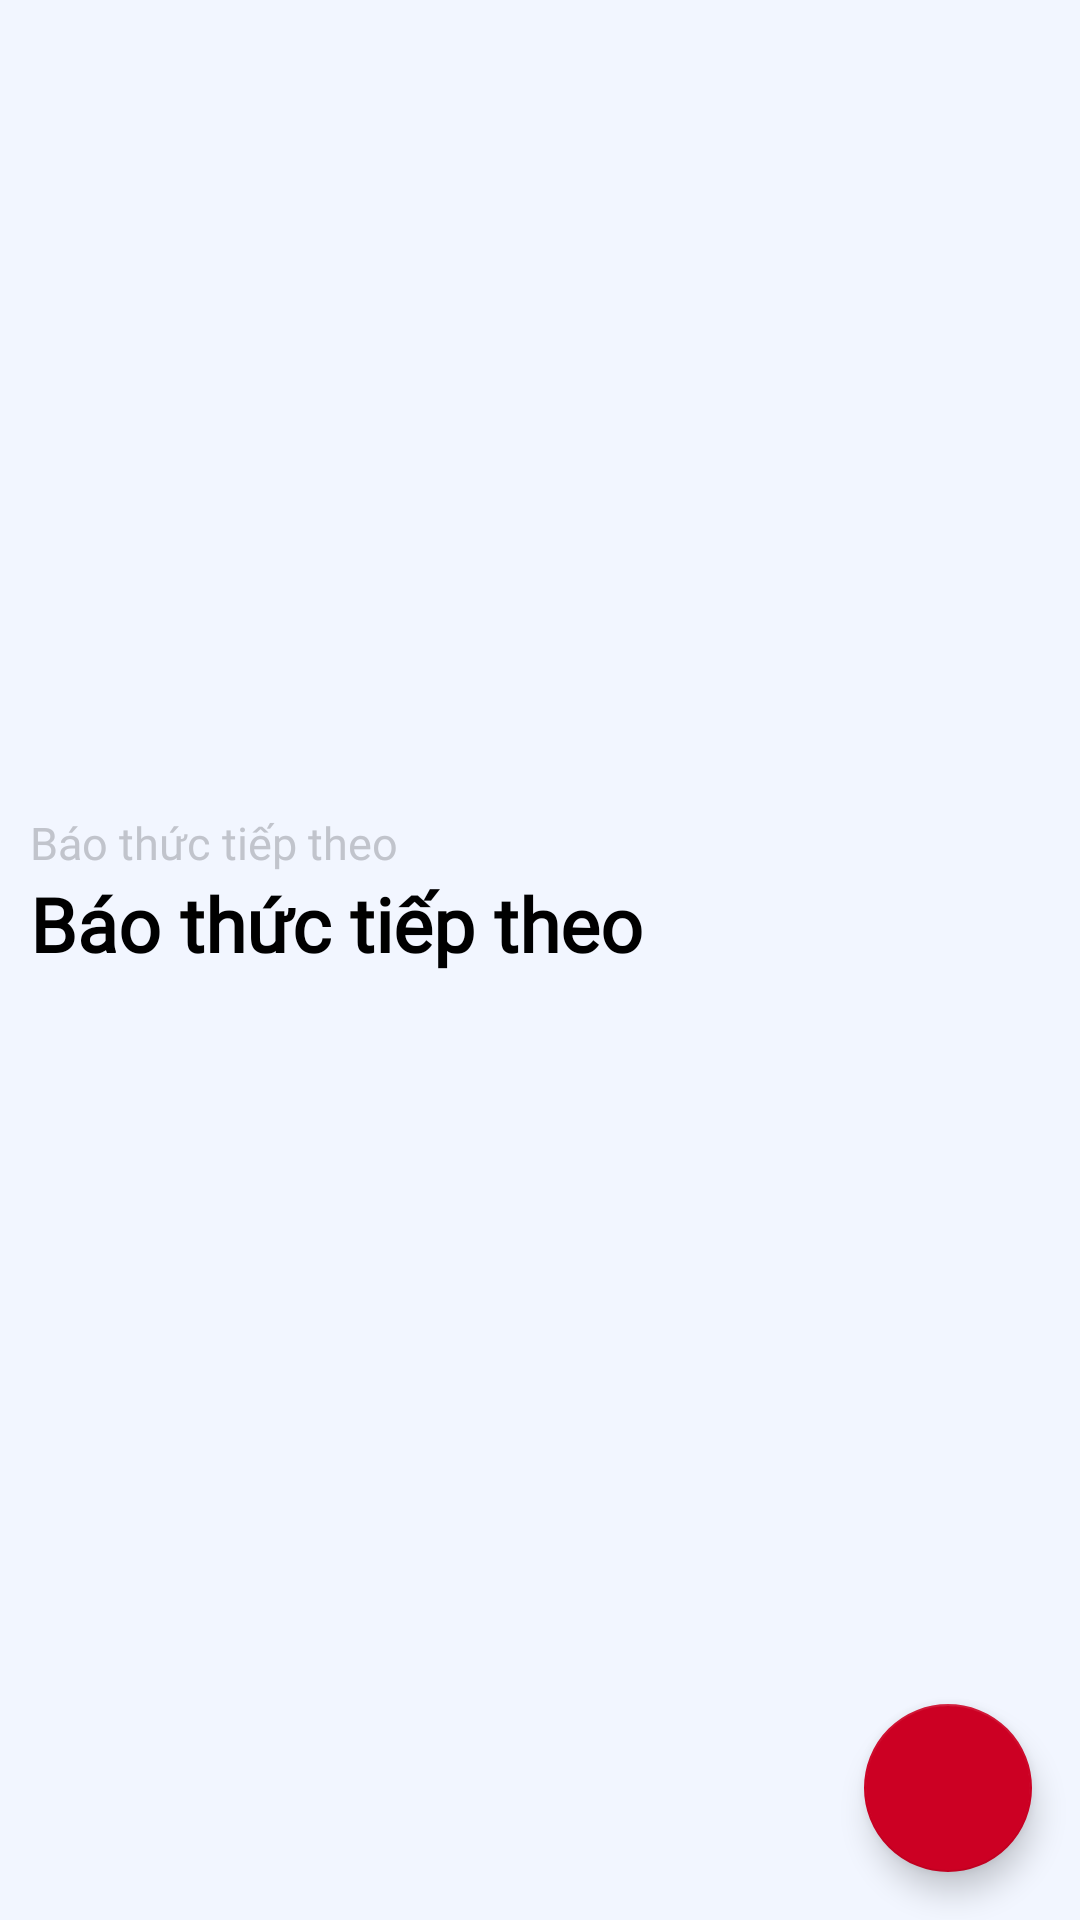

Android layout source for this screen:
<!-- AndroidManifest.xml: application theme Theme.Alarmy_test2 -->
<!-- res/layout/fragment_home.xml -->
<?xml version="1.0" encoding="utf-8"?>
<androidx.coordinatorlayout.widget.CoordinatorLayout xmlns:android="http://schemas.android.com/apk/res/android"
    xmlns:app="http://schemas.android.com/apk/res-auto"
    xmlns:tools="http://schemas.android.com/tools"
    android:layout_width="match_parent"
    android:layout_height="match_parent"
    android:background="@color/home_background"
    >


    <LinearLayout
        android:layout_width="match_parent"
        android:layout_height="wrap_content"
        android:orientation="vertical"
        app:layout_anchor="@+id/include"
        app:layout_anchorGravity="center">

        <TextView
            android:layout_width="match_parent"
            android:layout_height="wrap_content"
            android:textSize="30sp"/>

        <LinearLayout
            android:layout_width="wrap_content"
            android:layout_height="wrap_content"
            android:layout_marginTop="15dp"
            android:layout_marginBottom="20dp"
            android:layout_marginHorizontal="10dp"
            android:orientation="vertical">

            <TextView
                android:id="@+id/home_next_alarm"
                android:layout_width="wrap_content"
                android:layout_height="wrap_content"
                android:fontFamily="@font/lexend_semi_bold"
                android:text="@string/next_alarm"
                android:textColor="#C1C4CC"
                android:textSize="15sp" />

            <TextView
                android:layout_width="wrap_content"
                android:layout_height="wrap_content"
                android:fontFamily="@font/lexend_semi_bold"
                android:text="@string/next_alarm"
                android:gravity="start"
                android:theme="@style/bold_text"
                android:textSize="25sp" />



        </LinearLayout>
        <androidx.recyclerview.widget.RecyclerView
            android:layout_width="match_parent"
            android:layout_height="match_parent"
            android:id="@+id/list_item_recycler_view"
            tools:listitem="@layout/alarm_card_view"
            />

        <TextView
            android:layout_width="match_parent"
            android:layout_height="wrap_content"
            android:textSize="60sp"/>
    </LinearLayout>

    <include
        android:id="@+id/include"
        layout="@layout/activity_add_alarm_float_btn" />


</androidx.coordinatorlayout.widget.CoordinatorLayout>
<!-- res/layout/alarm_card_view.xml (included above) -->
<?xml version="1.0" encoding="utf-8"?>
<androidx.cardview.widget.CardView xmlns:android="http://schemas.android.com/apk/res/android"
    android:layout_width="match_parent"
    android:layout_height="wrap_content"
    xmlns:app="http://schemas.android.com/apk/res-auto"
    android:layout_margin="10dp"
    app:cardElevation="0dp"
    app:cardCornerRadius="7dp"
    android:id="@+id/alarm_card">

    <LinearLayout
        android:layout_width="match_parent"
        android:layout_height="match_parent"
        android:background="@color/white"
        android:orientation="vertical"
        >

        <com.google.android.material.switchmaterial.SwitchMaterial
            android:layout_width="match_parent"
            android:layout_height="wrap_content"
            android:layout_marginHorizontal="20dp"
            android:checked="true"
            android:fontFamily="@font/lexend_semi_bold"
            android:text="@string/example_alarm_clock"
            android:textSize="40sp"
            android:id="@+id/alarm_switch"/>

        <com.google.android.material.divider.MaterialDivider
            android:layout_width="wrap_content"
            android:layout_height="wrap_content"
            app:dividerInsetEnd="16dp"
            app:dividerInsetStart="16dp" />

        <RelativeLayout
            android:layout_width="wrap_content"
            android:layout_height="wrap_content"
            android:layout_marginHorizontal="20dp"
            android:orientation="horizontal">

            <ImageView
                android:layout_width="wrap_content"
                android:layout_height="wrap_content"
                android:src="@drawable/ic_baseline_alarm_24"
                android:layout_centerVertical="true"
                android:layout_alignParentStart="true"
                android:id="@+id/image_clock"
                android:layout_marginEnd="10dp"/>

            <TextView
                android:layout_width="wrap_content"
                android:layout_height="wrap_content"
                android:fontFamily="@font/lexend_semi_bold"
                android:text="@string/alarm_date"
                android:textSize="14sp"
                android:id="@+id/alarm_repeat"
                android:layout_centerVertical="true"
                android:layout_toEndOf="@+id/image_clock"/>

            <View style="@style/Divider.Vertical"
                android:layout_marginVertical="16dp"
                android:layout_marginHorizontal="10dp"
                android:layout_centerVertical="true"
                android:layout_toEndOf="@+id/alarm_repeat"
                android:id="@+id/divider"/>

            <TextView
                android:layout_width="wrap_content"
                android:layout_height="wrap_content"
                android:fontFamily="@font/lexend_semi_bold"
                android:text="@string/alarm_label"
                android:textSize="14sp"
                android:id="@+id/alarm_label"
                android:layout_centerVertical="true"
                android:layout_toEndOf="@+id/divider"/>

            <com.google.android.material.button.MaterialButton
                android:id="@+id/alarm_card_option"
                android:layout_width="wrap_content"
                android:layout_height="wrap_content"
                android:minWidth="0dp"
                style="@style/Widget.MaterialComponents.Button.TextButton.Icon"
                android:layout_alignParentEnd="true"
                android:layout_centerVertical="true"
                app:icon="@drawable/ic_menu_dots"
                app:iconPadding="0dp"
                app:iconTint="@color/font"/>


        </RelativeLayout>


    </LinearLayout>



</androidx.cardview.widget.CardView>
<!-- res/layout/activity_add_alarm_float_btn.xml (included above) -->
<?xml version="1.0" encoding="utf-8"?>
<androidx.constraintlayout.widget.ConstraintLayout xmlns:android="http://schemas.android.com/apk/res/android"
    xmlns:app="http://schemas.android.com/apk/res-auto"
    android:layout_width="match_parent"
    android:layout_height="match_parent">

    <androidx.coordinatorlayout.widget.CoordinatorLayout
        android:id="@+id/container_layout"
        android:layout_width="match_parent"
        android:layout_height="wrap_content"
        app:layout_constraintBottom_toBottomOf="parent"
        app:layout_constraintEnd_toEndOf="parent">

        <com.google.android.material.floatingactionbutton.FloatingActionButton
            android:id="@+id/main_add_fab"
            android:layout_width="wrap_content"
            android:layout_height="88dp"
            android:layout_gravity="bottom|end"
            android:layout_margin="16dp"
            android:src="@drawable/ic_baseline_add_24"
            app:fabSize="normal"
            app:icon="@drawable/ic_baseline_add_24"
            app:backgroundTint="@color/red"
            app:rippleColor="@color/white"
            app:tint="@android:color/white"/>

    </androidx.coordinatorlayout.widget.CoordinatorLayout>

    <com.google.android.material.floatingactionbutton.FloatingActionButton
        android:id="@+id/add_normal_fab"
        android:layout_width="wrap_content"
        android:layout_height="wrap_content"
        android:layout_marginEnd="20dp"
        android:layout_marginBottom="8dp"
        app:fabSize="mini"
        android:visibility="invisible"
        app:layout_constraintBottom_toTopOf="@+id/container_layout"
        app:layout_constraintEnd_toEndOf="parent"
        app:backgroundTint="@color/black"
        app:rippleColor="@color/white"
        app:srcCompat="@drawable/ic_baseline_alarm_24"
        app:tint="@color/home_background"/>

    <com.google.android.material.floatingactionbutton.FloatingActionButton
        android:id="@+id/add_fast_fab"
        android:layout_width="wrap_content"
        android:layout_height="wrap_content"
        android:layout_marginEnd="20dp"
        android:layout_marginBottom="8dp"
        app:fabSize="mini"
        android:visibility="invisible"
        app:layout_constraintBottom_toTopOf="@+id/add_normal_fab"
        app:layout_constraintEnd_toEndOf="parent"
        app:backgroundTint="@color/black"
        app:rippleColor="@color/white"
        app:srcCompat="@drawable/ic_baseline_alarm_24"
        app:tint="@color/home_background"/>

    <TextView
        android:id="@+id/add_normal_text"
        android:layout_width="wrap_content"
        android:layout_height="wrap_content"
        android:layout_marginEnd="8dp"
        android:background="@drawable/fab_text_bg"
        android:fontFamily="@font/lexend_regular"
        android:paddingStart="16dp"
        android:paddingTop="8dp"
        android:paddingEnd="16dp"
        android:paddingBottom="8dp"
        android:text="@string/alarm"
        android:visibility="invisible"
        app:layout_constraintBottom_toBottomOf="@+id/add_normal_fab"
        app:layout_constraintEnd_toStartOf="@+id/add_normal_fab"
        app:layout_constraintTop_toTopOf="@+id/add_normal_fab" />

    <TextView
        android:id="@+id/add_fast_text"
        android:layout_width="wrap_content"
        android:layout_height="wrap_content"
        android:layout_marginEnd="8dp"
        android:background="@drawable/fab_text_bg"
        android:fontFamily="@font/lexend_regular"
        android:paddingStart="16dp"
        android:paddingTop="8dp"
        android:paddingEnd="16dp"
        android:paddingBottom="8dp"
        android:text="@string/fast_alarm"
        android:visibility="invisible"
        app:layout_constraintBottom_toBottomOf="@+id/add_fast_fab"
        app:layout_constraintEnd_toStartOf="@+id/add_fast_fab"
        app:layout_constraintTop_toTopOf="@+id/add_fast_fab" />
</androidx.constraintlayout.widget.ConstraintLayout>
<!-- resources referenced by this layout -->
<resources>
  <color name="black">#FF000000</color>
  <color name="font">#D3DCEA</color>
  <color name="home_background">#F2F6FF</color>
  <color name="red">#CC0023</color>
  <color name="white">#FFFFFFFF</color>
  <!-- drawable ic_menu_dots (drawable) -->
  <vector android:height="24dp" android:viewportHeight="32"
      android:viewportWidth="32" android:width="24dp" xmlns:android="http://schemas.android.com/apk/res/android">
      <path android:fillColor="#FF000000" android:pathData="m13,16c0,1.654 1.346,3 3,3s3,-1.346 3,-3 -1.346,-3 -3,-3 -3,1.346 -3,3z"/>
      <path android:fillColor="#FF000000" android:pathData="m13,26c0,1.654 1.346,3 3,3s3,-1.346 3,-3 -1.346,-3 -3,-3 -3,1.346 -3,3z"/>
      <path android:fillColor="#FF000000" android:pathData="m13,6c0,1.654 1.346,3 3,3s3,-1.346 3,-3 -1.346,-3 -3,-3 -3,1.346 -3,3z"/>
  </vector>
  <string name="alarm">Báo thức</string>
  <string name="alarm_date">Các ngày làm việc</string>
  <string name="alarm_label">Tôi không nên...</string>
  <string name="example_alarm_clock">6:30</string>
  <string name="fast_alarm">Báo thức nhanh</string>
  <string name="next_alarm">Báo thức tiếp theo</string>
  <style name="Divider.Vertical" parent="Divider">
          <item name="android:layout_width">1dp</item>
          <item name="android:layout_height">16sp</item>
  
      </style>
  <style name="bold_text">
          <item name="android:textColor">@color/black</item>
          <item name="android:textStyle">bold</item>
          <item name="android:textSize">17dp</item>
      </style>
  <style name="Theme.Alarmy_test2" parent="Theme.MaterialComponents.DayNight.NoActionBar">
          
          <item name="colorPrimary">@color/purple_500</item>
          <item name="colorPrimaryVariant">@color/purple_700</item>
          <item name="colorOnPrimary">@color/white</item>
          
          <item name="colorSecondary">@color/teal_200</item>
          <item name="colorSecondaryVariant">@color/teal_700</item>
          <item name="colorOnSecondary">@color/black</item>
          
          <item name="android:statusBarColor" tools:targetApi="l">?attr/colorPrimaryVariant</item>
          
      </style>
  <style name="Divider">
          <item name="android:background">?android:attr/listDivider</item> //you can give your color here. that will change all divider color in your app.
          <item name="android:color">@color/font</item>
      </style>
  <color name="purple_500">#FF6200EE</color>
  <color name="purple_700">#FF000000</color>
  <color name="teal_200">#FF03DAC5</color>
  <color name="teal_700">#FF018786</color>
</resources>
